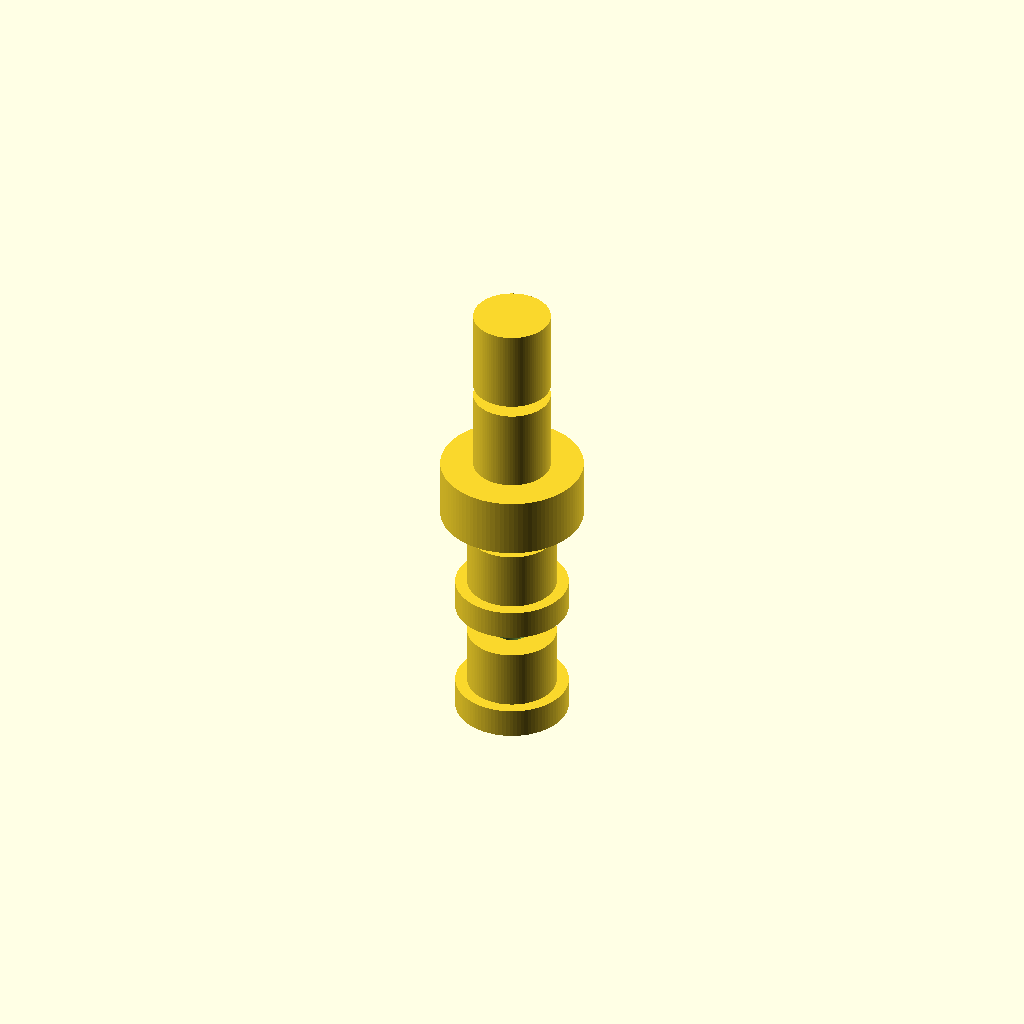
Cell 1 — every parameter at its default value.
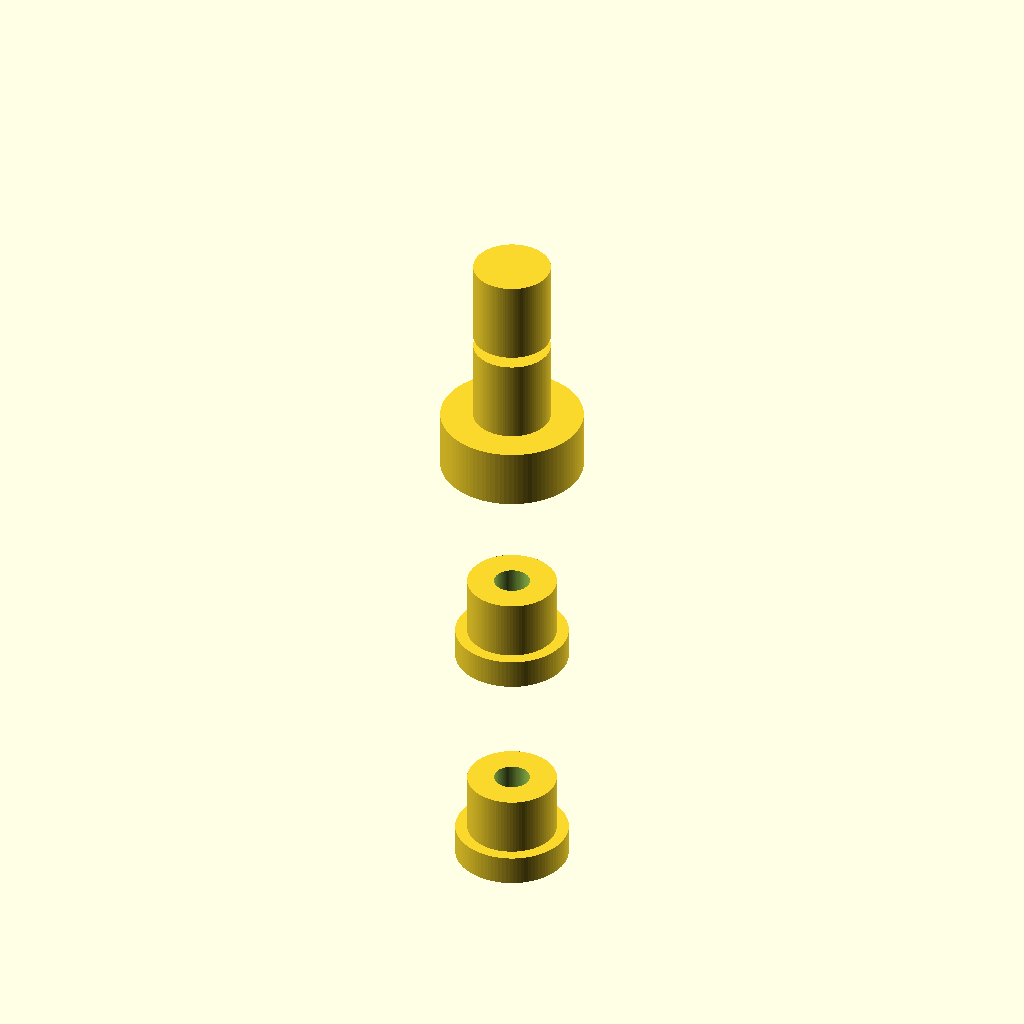
Cell 2: the same model with barb_h_large = 20.
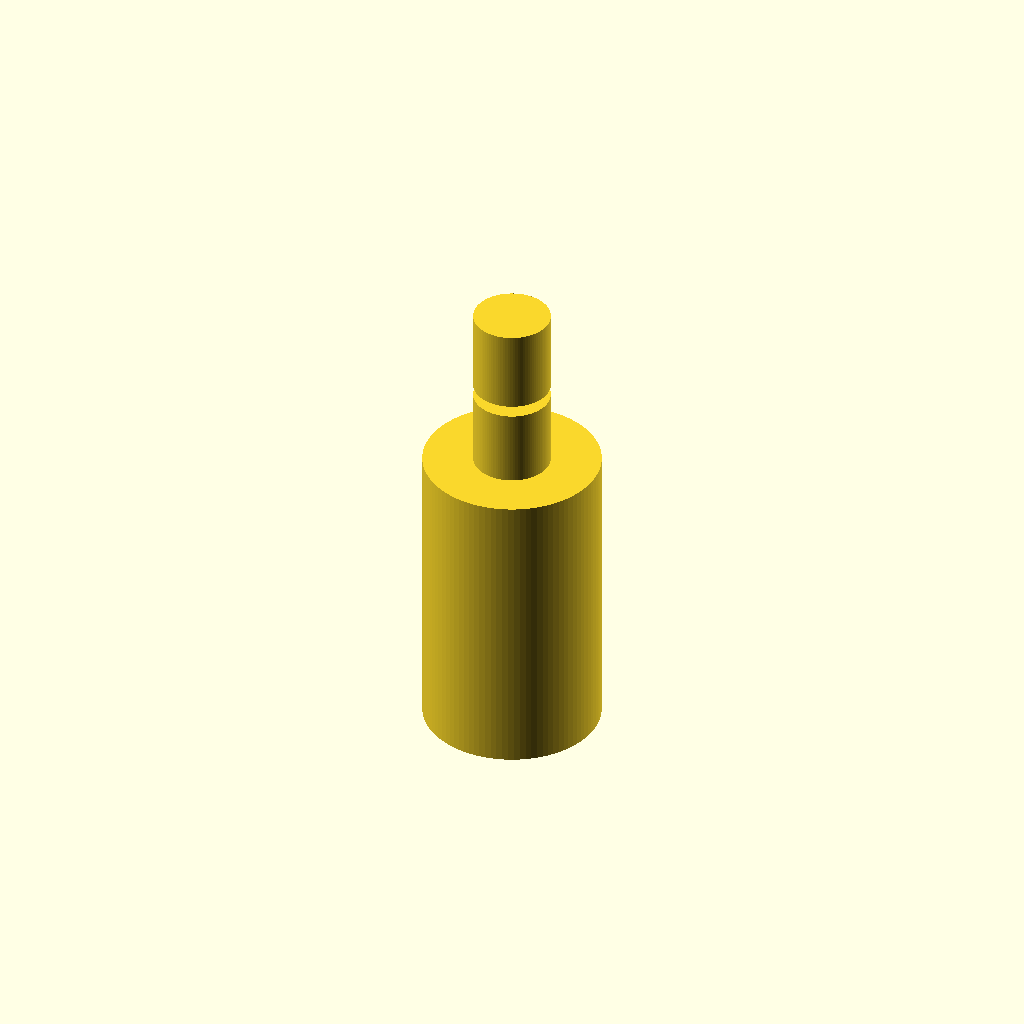
Cell 3: barb_od_bottom = 15 (everything else at default).
All cells are drawn from one camera (rotation 55°, 0°, 25°, orthographic, colour scheme Cornfield), so only the parameter changes between them.
OpenSCAD source file bench/results/gpu-v6-g5/code/scadcoder-v6/hose_barb_reducer_8_5_s1_a2.scad:
// Straight hose-barb reducer: 8 mm tubing -> 5 mm tubing
// Print orientation: standing upright along +Z, centred on origin in X/Y

// ---------------- Parameters ----------------
reducer_id      = 8;   // inner diameter of large (upstream) tubing
small_id        = 5;   // inner diameter of small (downstream) tubing
bore_d          = 3;   // through-bore diameter
barb_h_large    = 10;  // height of each large-tubing barb
barb_od_bottom  = 7.5; // outer diameter of large barbs at their bottom
barb_od_top     = 9.5; // outer diameter of large barbs at their top
barb_count_large = 2;  // number of large barbs, stacked
collar_d        = 12;  // outer diameter of the collar joining the two sections
collar_h        = 5;   // collar height (z = 20 to z = 25)
barb_h_small    = 8;   // height of each small-tubing barb
barb_od_small_b = 6.5; // outer diameter of small barbs at their bottom
barb_od_small_t = 5.0; // outer diameter of small barbs at their top
barb_count_small = 2;  // number of small barbs, stacked
eps             = 0.5; // overshoot for clean boolean cuts

$fn = 96;

// ---------------- Derived ----------------
large_start = -barb_h_large * (barb_count_large + 1) / 2;  // z = -15
large_end   = large_start + barb_h_large * barb_count_large; // z = 5
small_start = large_end + collar_h;                         // z = 30
small_end   = small_start + barb_h_small;                   // z = 38

// ---------------- Model ----------------
difference() {
    union() {
        // Large-tubing barbs (z = -15 to 5)
        for (i = [0 : barb_count_large - 1]) {
            translate([0, 0, large_start + i * barb_h_large])
                linear_extrude(height = barb_od_bottom + eps)
                    circle(d = barb_od_bottom);
            translate([0, 0, large_start + i * barb_h_large + eps])
                linear_extrude(height = barb_od_top - barb_od_bottom + eps)
                    circle(d = barb_od_top);
        }

        // Joining collar (z = 20 to 25)
        translate([0, 0, large_end])
            cylinder(d = collar_d, h = collar_h);

        // Small-tubing barbs (z = 30 to 38)
        for (i = [0 : barb_count_small - 1]) {
            translate([0, 0, small_start + i * barb_h_small])
                linear_extrude(height = barb_od_small_b + eps)
                    circle(d = barb_od_small_b);
            translate([0, 0, small_start + i * barb_h_small + eps])
                linear_extrude(height = barb_od_small_t - barb_od_small_b + eps)
                    circle(d = barb_od_small_t);
        }
    }

    // Through-bore along Z
    translate([0, 0, large_start - eps])
        cylinder(d = bore_d, h = small_end - large_start + 2 * eps);
}
Parameter table extracted from the source (name, type, default, range or options):
reducer_id: number, default 8
small_id: number, default 5
bore_d: number, default 3
barb_h_large: number, default 10
barb_od_bottom: number, default 7.5
barb_od_top: number, default 9.5
barb_count_large: number, default 2
collar_d: number, default 12
collar_h: number, default 5
barb_h_small: number, default 8
barb_od_small_b: number, default 6.5
barb_od_small_t: number, default 5
barb_count_small: number, default 2
eps: number, default 0.5
